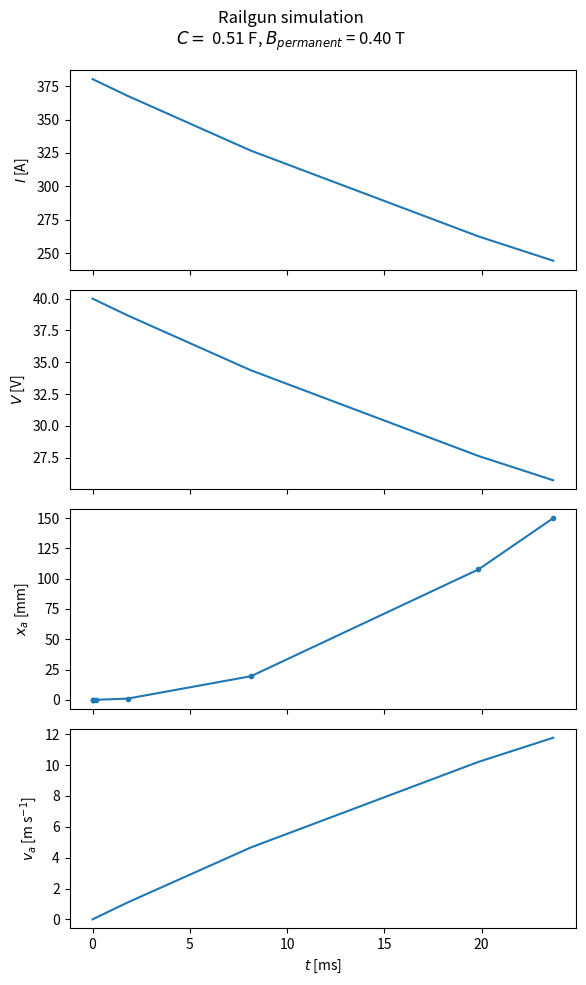

The script that saved this image:
import numpy as np
from scipy import constants
from scipy.integrate import solve_ivp
import matplotlib.pyplot as plt


def contact_resistance(params):
    """Resistance of one contact between the armature and a rail.
    Bullshit model from https://pdxscholar.library.pdx.edu/cgi/viewcontent.cgi?article=1324&context=open_access_etds
    pdf page 19"""
    # Model constant [units: ohm N]
    k = 0.001 * 4.448
    # k *= 0.1
    return k / contact_force(params)


def rail_resistance(x_a, params):
    """Resistance of one rail, with armature at position x_a."""
    return x_a * params['rail resistivity'] / (
        params['rail height'] * params['rail width'])


def armature_resistance(params):
    return params['rail gap'] * params['armature resistivity'] / (
        params['rail height'] * params['armature length'])


def loop_resistance(x_a, params):
    return (
        2 * rail_resistance(x_a, params)
        + 2 * contact_resistance(params)
        + armature_resistance(params)
        + params['capacitor resistance']
        )


def contact_force(params):
    """Contact force between rail and armature, due to wedge angle and gravity.
    Returns:
        force [units: N]
    """
    return params['armature mass'] * constants.g / (
        2 * np.sin(params['contact angle']))

def armature_force_rails(I, params):
    """Force on the armature due to the rail's B field.
    Returns:
        force [units: N]
    """
    return constants.mu_0 / np.pi * I**2 * np.arctanh(
        params['rail gap'] / (params['rail width'] + params['rail gap']))


def armature_force_perm(I, params):
    """Force on the armature due to permanent magnets.
    Returns:
        force [units: N]"""
    return I * params['rail gap']  * params['perm magnet field']


def event_reached_end_of_rail(t, state, params):
    """Event function for solve_ivp.
    Crosses 0 when armature reached the end of the rails."""
    x_a = state[1]
    return params['rail length'] - x_a


def dynamics(t, state, params):
    V = state[0]
    x_a = state[1]
    v_a = state[2]

    # Loop resistance [units: ohm]
    R = loop_resistance(x_a, params)
    # Current thru the rails and armature [units: A]
    I = V / R
    # Capacitor discharge rate [units: V s**-1]
    dV_dt = -I / params['capacitance']

    # Force on the armature [units: N]
    force = (armature_force_rails(I, params)
             + armature_force_perm(I, params))
    # Armature acceleration [units: m s**-2]
    dv_a_dt = force / params['armature mass']
    dx_a_dt = v_a

    return np.array([
        dV_dt, dx_a_dt, dv_a_dt])



def main():
    params = {
        'rail gap': 6.35e-3, # units: m
        'rail width': 6.35e-3, # units: m
        'rail height': 6.35e-3, # units: m
        'rail length': 150e-3, # units: m
        'armature length': 5e-3, # units: m
        'contact angle': np.deg2rad(5.),
        # For a stainless steel armature
        'armature resistivity': 6.9e-7, # units: ohm m
        'armature density': 8000., # units: kg m^-3
        # For copper rails
        'rail resistivity': 1.68e-8, # units: ohm m
        # For KEMET ALS7(1)(2)514NS040
        'capacitance': 0.51, # units: F
        'capacitor resistance': 7e-3, # units: ohm
        'perm magnet field': 0.4, # units: T
    }
    params['armature mass'] = (
        params['armature length'] * params['rail height'] * params['rail gap']
        * params['armature density'])
    print('Armature mass = {:.3f} g'.format(
        1e3 * params['armature mass']))
    print('Resistances:')
    print('\t2x contacts = {:.0f} mOhm'.format(
        2e3 * contact_resistance(params)))
    print('\t2x rails at 100 mm = {:.3f} mOhm'.format(
        2e3 * rail_resistance(0.1, params)))
    print('\tArmature = {:.3f} mOhm'.format(
        1e3 * armature_resistance(params)))
    print('\tCapacitor ESR = {:.0f} mOhm'.format(
        1e3 * params['capacitor resistance']))

    # Initial state
    V_init = 40.
    state_init = np.array([V_init, 0., 0.])

    # Time span to integrate
    t_span = (0., 100e-3)
    # Termination event
    event_reached_end_of_rail.terminal = True

    result = solve_ivp(
        fun=dynamics, t_span=t_span, y0=state_init,
        args=(params,), method='Radau',
        events=event_reached_end_of_rail)
    t = result.t
    V = result.y[0, :]
    x_a = result.y[1, :]
    v_a = result.y[2, :]
    R = loop_resistance(x_a, params)
    I = V / R

    kinetic_energy = 0.5 * params['armature mass'] * v_a[-1]**2
    print('Armature kinetic energy = {:.1f} J'.format(
        kinetic_energy))
    energy_used = 0.5 * params['capacitance'] * (
        V[0]**2 - V[-1]**2)
    print('Energy from capacitor = {:.1f} J'.format(
        energy_used))
    print('Efficiency = {:.3f} percent'.format(
        100 * kinetic_energy / energy_used))

    # Plot results
    fig, axes = plt.subplots(
        figsize=(6, 10),
        nrows=4, ncols=1, sharex=True)
    ax_I, ax_volt, ax_x, ax_v = axes

    ax_I.plot(1e3 * t, I)
    ax_I.set_ylabel('$I$ [A]')

    ax_volt.plot(1e3 * t, V)
    ax_volt.set_ylabel('$V$ [V]')

    ax_x.plot(1e3 * t, 1e3 * x_a, marker='.')
    ax_x.set_ylabel('$x_a$ [mm]')

    ax_v.plot(1e3 * t, v_a)
    ax_v.set_ylabel('$v_a$ [m s$^{-1}$]')
    ax_v.set_xlabel('$t$ [ms]')

    plt.suptitle(
        'Railgun simulation'
        + '\n$C =$ {:.2f} F, $B_{{permanent}}$ = {:.2f} T'.format(
            params['capacitance'], params['perm magnet field']))

    plt.tight_layout()
    plt.subplots_adjust(top=0.92)
    plt.show()


if __name__ == '__main__':
    main()
